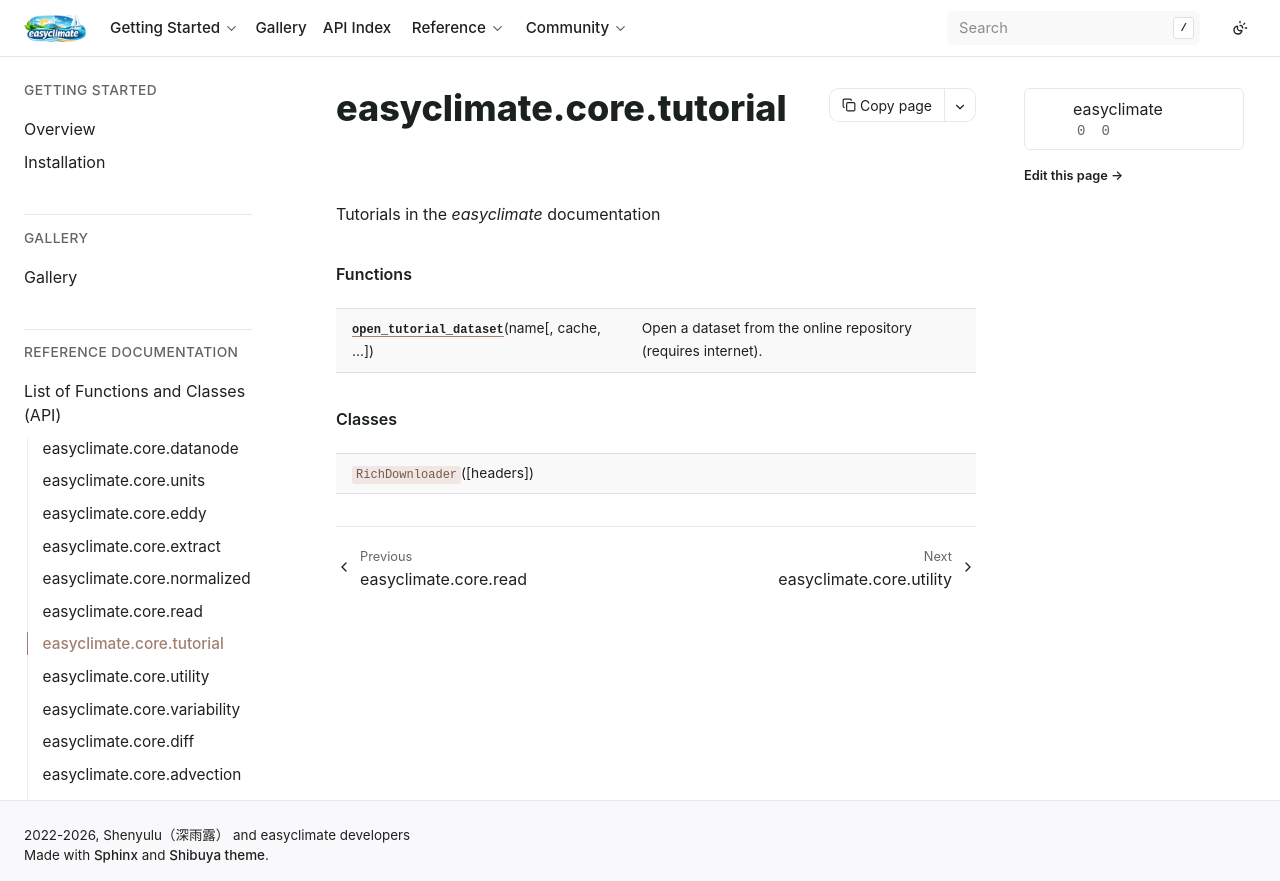

repository: shenyulu/easyclimate · page: api_index/generated/easyclimate.core.tutorial.html · generator: sphinx

easyclimate.core.tutorial
=========================

.. automodule:: easyclimate.core.tutorial

   
   
   

   
   
   .. rubric:: Functions

   .. autosummary::
   
      open_tutorial_dataset
   
   

   
   
   

   
   
   
